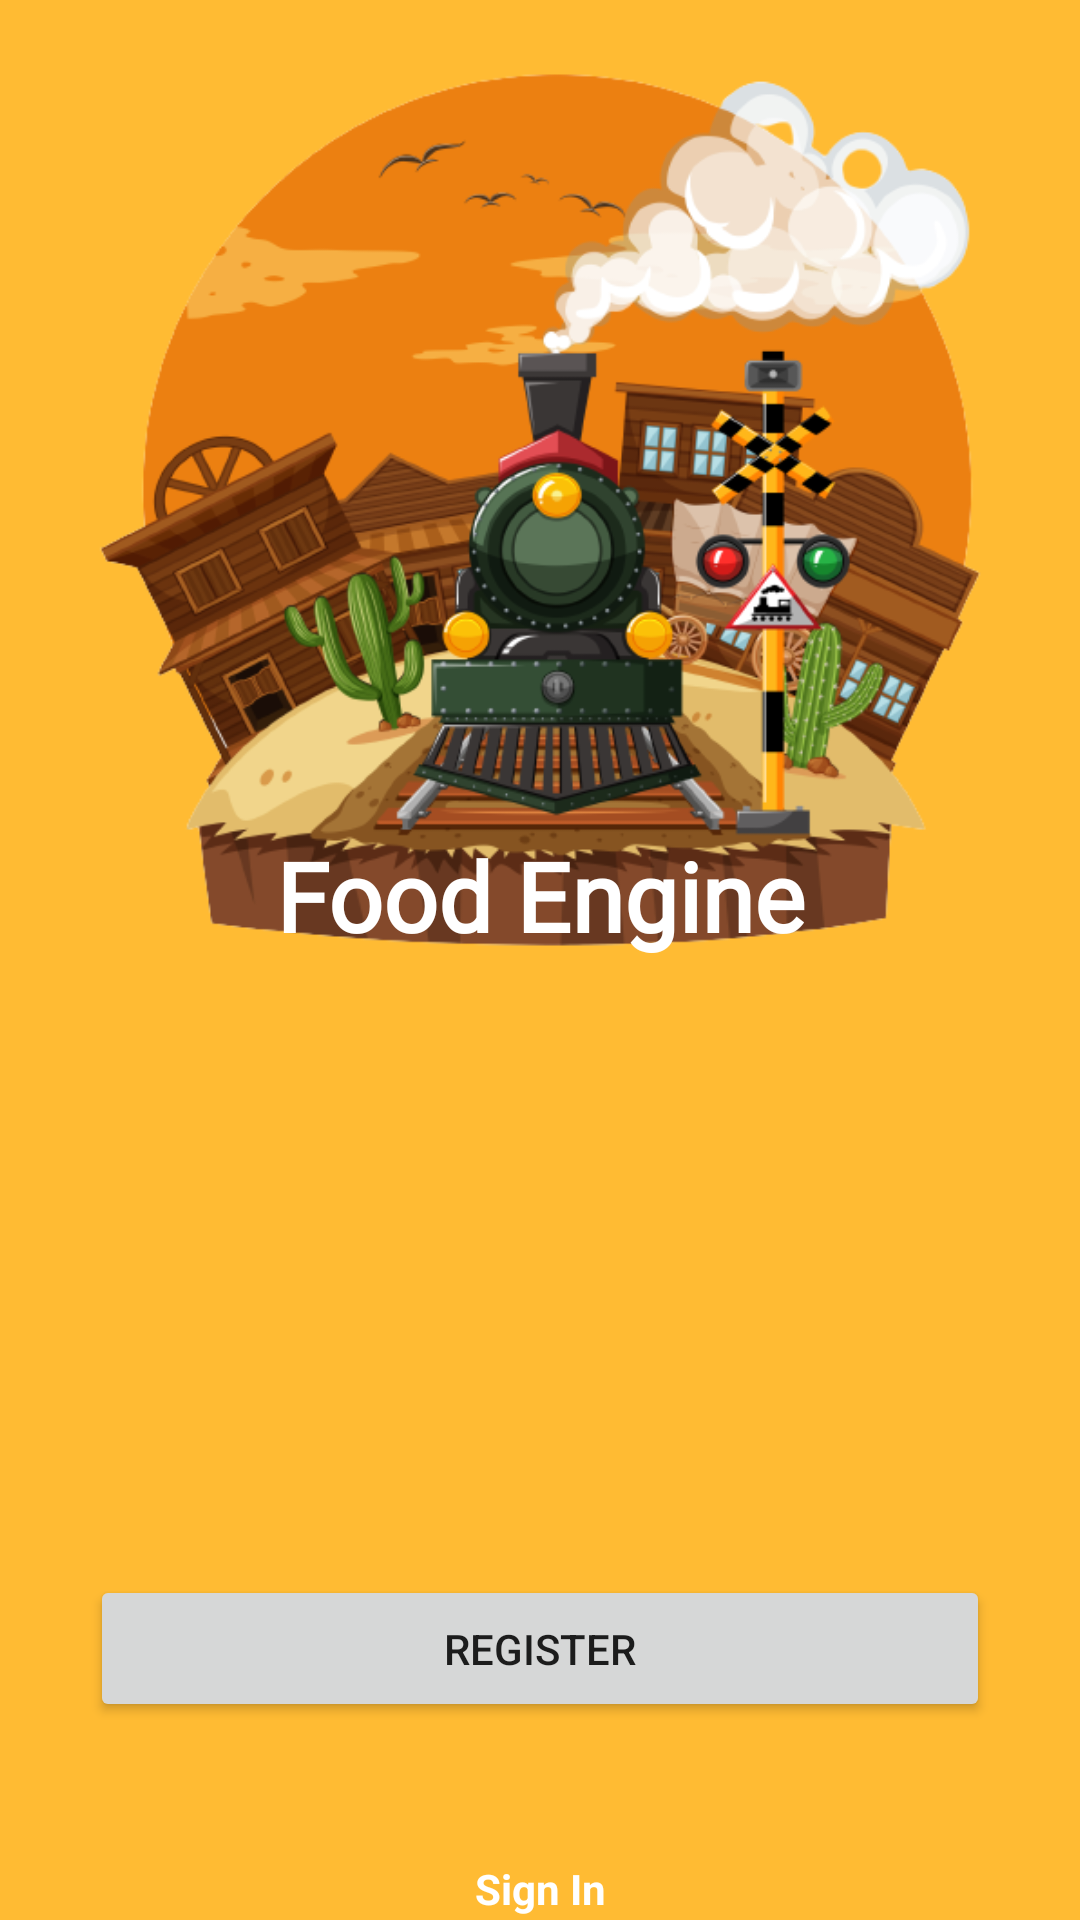

The Android layout XML behind this screen, and the referenced resources:
<!-- AndroidManifest.xml: application theme Theme.Food_Engine -->
<!-- res/layout/activity_welcome.xml -->
<?xml version="1.0" encoding="utf-8"?>
<RelativeLayout xmlns:android="http://schemas.android.com/apk/res/android"
    xmlns:app="http://schemas.android.com/apk/res-auto"
    xmlns:tools="http://schemas.android.com/tools"
    android:layout_width="match_parent"
    android:layout_height="match_parent"
    android:background="@android:color/holo_orange_light"
    tools:context=".welcomeActivity">

    <ImageView
        android:id="@+id/imageView2"
        android:layout_width="match_parent"
        android:layout_height="300dp"
        android:layout_marginTop="20dp"
        app:srcCompat="@drawable/welcomelogo" />

    <ImageView
        android:layout_width="match_parent"
        android:layout_height="match_parent"
        android:foreground="@drawable/foreground_design"
        android:scaleType="centerCrop" />

    <TextView
        android:id="@+id/textView"
        android:layout_width="match_parent"
        android:layout_height="wrap_content"
        android:layout_marginTop="277dp"
        android:fontFamily="@font/lobster"
        android:gravity="center"
        android:text="Food Engine"
        android:textColor="#FFFFFF"
        android:textSize="32sp"
        android:textStyle="bold" />


    <Button
        android:id="@+id/register"
        android:layout_width="match_parent"
        android:layout_height="wrap_content"
        android:layout_alignParentBottom="false"
        android:layout_marginLeft="30sp"
        android:layout_marginTop="525sp"
        android:layout_marginRight="30sp"
        android:padding="15dp"
        android:text="Register"
        android:onClick="register"
        app:cornerRadius="10dp" />

    <TextView
        android:id="@+id/signin"
        android:layout_width="match_parent"
        android:layout_height="wrap_content"
        android:layout_marginTop="620sp"
        android:gravity="center"
        android:onClick="signin"
        android:text="Sign In"
        android:textColor="#FFFFFF"
        android:textStyle="bold"
        tools:ignore="TouchTargetSizeCheck" />

</RelativeLayout>
<!-- resources referenced by this layout -->
<resources>
  <!-- drawable foreground_design (drawable) -->
  <?xml version="1.0" encoding="utf-8"?>
  <shape xmlns:android="http://schemas.android.com/apk/res/android"
      android:shape="rectangle">
      <gradient
          android:angle="270"
          android:startColor="#66000000"
          android:endColor="#aa000000"/>
          <corners android:radius="0dp"/>
  
  </shape>
  <!-- drawable welcomelogo: png bitmap (drawable, 191109 bytes) -->
  <style name="Theme.Food_Engine" parent="Theme.MaterialComponents.DayNight">
          
          <item name="colorPrimary">@color/purple_500</item>
          <item name="colorPrimaryVariant">@color/purple_700</item>
          <item name="colorOnPrimary">@color/white</item>
          
          <item name="colorSecondary">@color/teal_200</item>
          <item name="colorSecondaryVariant">@color/teal_700</item>
          <item name="colorOnSecondary">@color/black</item>
          
          <item name="android:statusBarColor" tools:targetApi="l">?attr/colorPrimaryVariant</item>
          
      </style>
  <!-- not gathered from this repository: default colours our renderer supplied (Android Studio template values) -->
  <color name="purple_500">#FF6200EE</color>
  <color name="purple_700">#FF3700B3</color>
  <color name="teal_200">#FF03DAC5</color>
  <color name="teal_700">#FF018786</color>
  <color name="black">#FF000000</color>
  <color name="white">#FFFFFFFF</color>
</resources>
